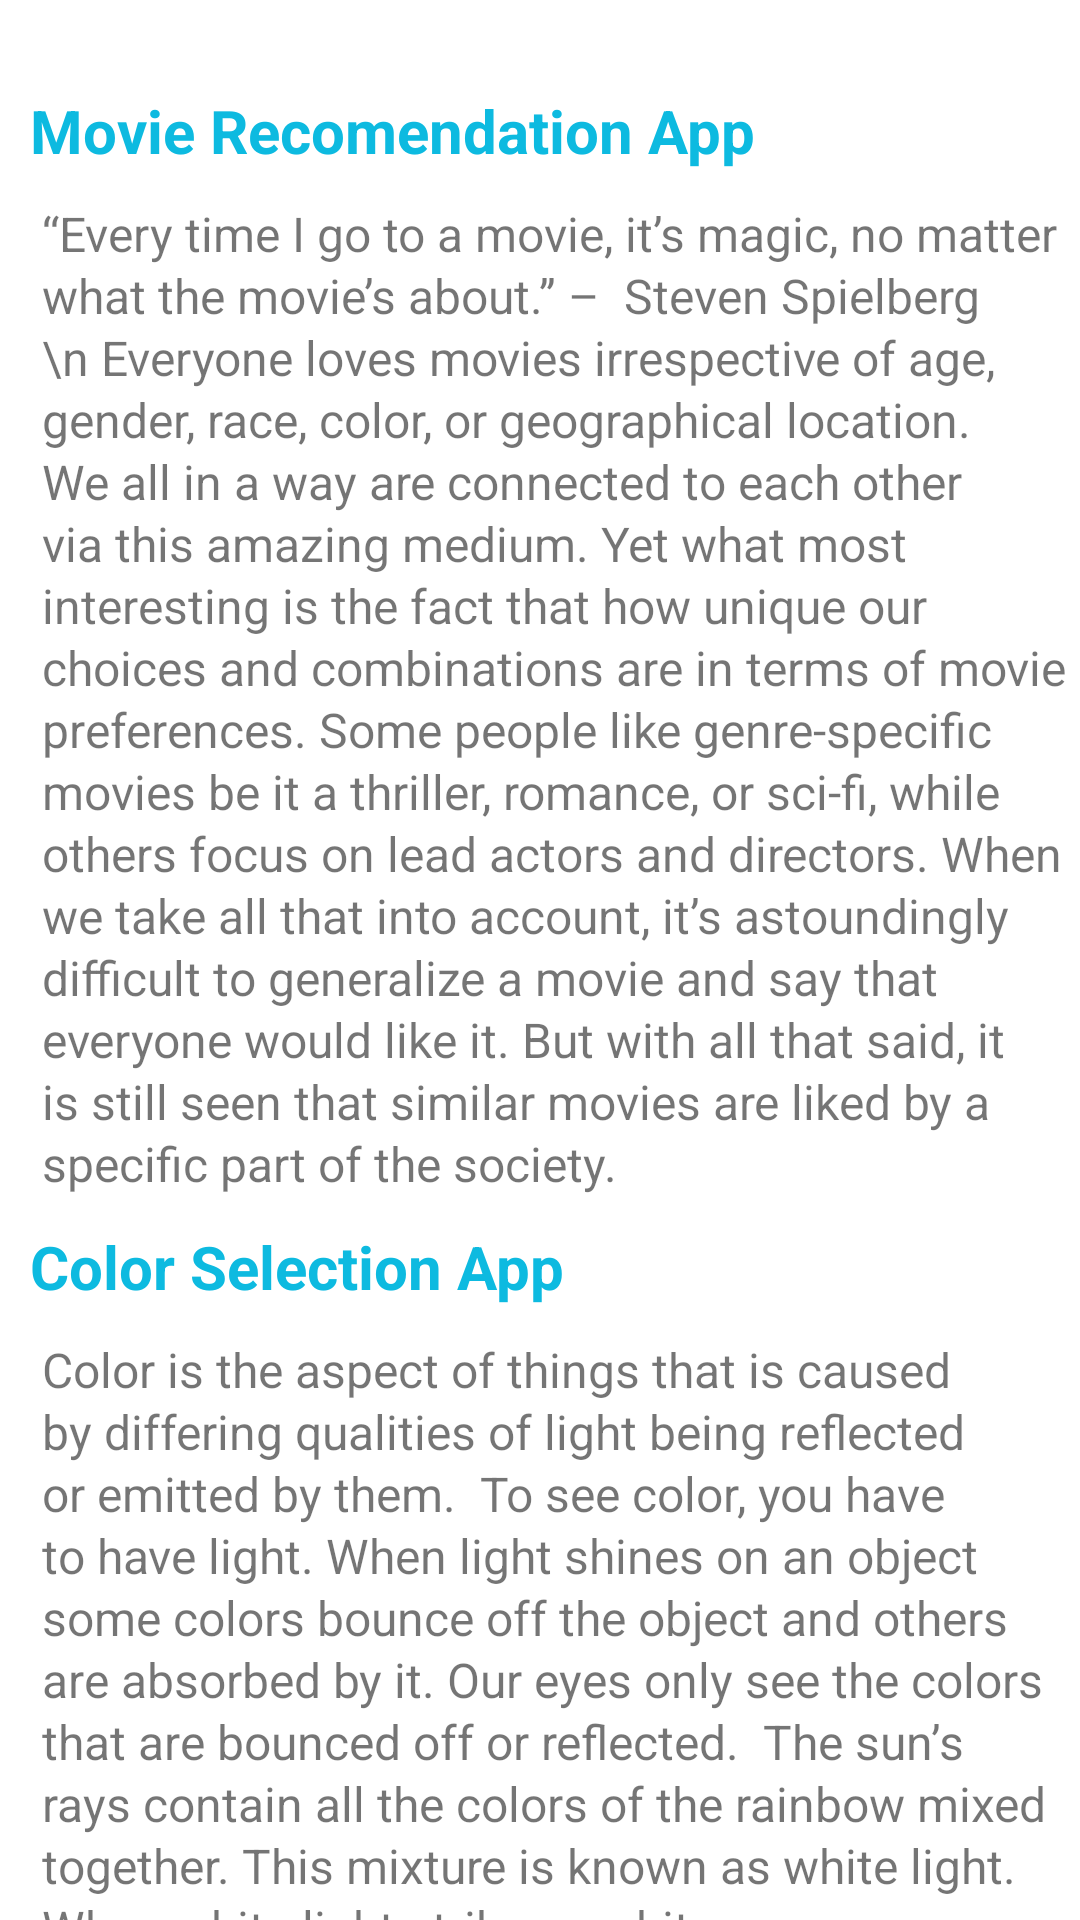

The Android layout XML behind this screen, and the referenced resources:
<!-- AndroidManifest.xml: application theme AppTheme -->
<!-- res/layout/fragment_home.xml -->
<?xml version="1.0" encoding="utf-8"?>
<layout>
<FrameLayout xmlns:android="http://schemas.android.com/apk/res/android"
    xmlns:tools="http://schemas.android.com/tools"
    android:layout_width="match_parent"
    android:layout_height="match_parent"
    tools:context=".HomeFragment">
    <ScrollView
        android:layout_width="match_parent"
        android:layout_height="match_parent">
<LinearLayout
    android:layout_width="match_parent"
    android:layout_height="match_parent"
    android:orientation="vertical">

    <TextView
        android:layout_marginStart="10dp"
        android:layout_marginTop="30dp"
        android:layout_width="wrap_content"
        android:layout_height="wrap_content"
        android:textSize="20sp"
        android:textColor="@color/colorPrimary"
        android:textStyle="bold"
        android:text="@string/movie_recomendation_app"
        />
    <TextView
        android:layout_width="wrap_content"
        android:layout_height="wrap_content"
        android:textSize="16sp"
        android:layout_marginTop="10dp"
        android:lineSpacingExtra="1.5dp"
        android:paddingRight="4dp"
        android:paddingLeft="4dp"
        android:layout_marginStart="10dp"
        android:textAlignment="textStart"
        android:text="“Every time I go to a movie, it’s magic, no matter what the movie’s about.” –  Steven Spielberg

\n Everyone loves movies irrespective of age, gender, race, color, or geographical location. We all in a way are connected to each other via this amazing medium. Yet what most interesting is the fact that how unique our choices and combinations are in terms of movie preferences. Some people like genre-specific movies be it a thriller, romance, or sci-fi, while others focus on lead actors and directors. When we take all that into account, it’s astoundingly difficult to generalize a movie and say that everyone would like it. But with all that said, it is still seen that similar movies are liked by a specific part of the society."
/>
    <TextView
        android:layout_marginStart="10dp"
        android:layout_marginTop="10dp"
        android:layout_width="wrap_content"
        android:layout_height="wrap_content"
        android:textSize="20sp"
        android:textColor="@color/colorPrimary"
        android:textStyle="bold"
        android:text="@string/COLOR_SELECTION_APP"
        />
    <TextView
        android:layout_width="wrap_content"
        android:layout_height="wrap_content"
        android:textSize="16sp"
        android:layout_marginTop="10dp"
        android:lineSpacingExtra="1.5dp"
        android:paddingRight="4dp"
        android:paddingLeft="4dp"
        android:layout_marginStart="10dp"
        android:textAlignment="textStart"
        android:text="Color is the aspect of things that is caused by differing qualities of light being reflected or emitted by them.

To see color, you have to have light. When light shines on an object some colors bounce off the object and others are absorbed by it. Our eyes only see the colors that are bounced off or reflected.

The sun’s rays contain all the colors of the rainbow mixed together. This mixture is known as white light. When white light strikes a white crayon or marker barrel, it appears white to us because it absorbs no color and reflects all color equally. A black crayon or marker cap absorbs all colors equally and reflects none, so it looks black to us. While artists consider black a color, scientists do not because black is the absence of all color."
        />
    <TextView
        android:layout_marginStart="10dp"
        android:layout_marginTop="10dp"
        android:layout_width="wrap_content"
        android:layout_height="wrap_content"
        android:textSize="20sp"
        android:textColor="@color/colorPrimary"
        android:textStyle="bold"
        android:text="@string/video_api_app"
        />
    <TextView
        android:layout_width="wrap_content"
        android:layout_height="wrap_content"
        android:textSize="16sp"
        android:layout_marginTop="10dp"
        android:lineSpacingExtra="1.5dp"
        android:paddingRight="4dp"
        android:textAlignment="textStart"
        android:paddingLeft="4dp"
        android:layout_marginStart="10dp"
        android:text="Video is an electronic medium for the recording, copying, playback, broadcasting, and display of moving visual media. Video was first developed for mechanical television systems, which were quickly replaced by cathode ray tube systems which were later replaced by flat panel displays of several types."
       />
</LinearLayout>
    </ScrollView>
</FrameLayout>
</layout>
<!-- resources referenced by this layout -->
<resources>
  <color name="colorPrimary">#0dbae0</color>
  <string name="COLOR_SELECTION_APP">Color Selection App</string>
  <string name="movie_recomendation_app" translatable="true">Movie Recomendation App</string>
  <string name="video_api_app">Video API App</string>
  <style name="AppTheme" parent="Theme.AppCompat.DayNight.NoActionBar">
          
          <item name="colorPrimary">@color/colorPrimary</item>
          <item name="colorPrimaryDark">@color/teal_700</item>
          <item name="colorAccent">@color/teal_700</item>
          <item name="windowActionBar">false</item>
          <item name="windowNoTitle">true</item>
          <item name="android:textColorSecondary">@color/white</item>
          <item name="colorSecondary">@color/teal_200</item>
          <item name="colorSecondaryVariant">@color/teal_700</item>
          <item name="colorOnSecondary">@color/black</item>
          <item name="android:forceDarkAllowed" tools:targetApi="q">false</item>
          <item name="android:windowBackground">#ffffff</item>
          <item name="cardBackgroundColor">#b8b8b8</item>
          
          <item name="android:statusBarColor" tools:targetApi="l">?attr/colorPrimaryDark</item>
          
  
      </style>
  <color name="teal_700">#FF018786</color>
  <color name="white">#FFFFFFFF</color>
  <color name="teal_200">#FF03DAC5</color>
  <color name="black">#FF000000</color>
</resources>
